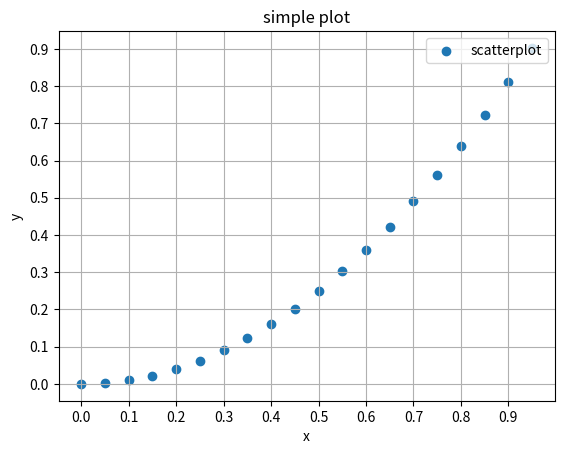

Generate this figure with matplotlib:
#!/usr/bin python
# -*- coding: utf-8 -*-

# [redacted]
# Feb 14, 2016

# Imports
import numpy as np
import matplotlib.pyplot as plt

# data
x = np.arange(0,1,0.05)
y = np.power(x, 2)

# plot
fig = plt.figure()
ax = fig.gca()
ax.set_xticks(np.arange(0,1,0.1))
ax.set_yticks(np.arange(0,1.,0.1))
plt.scatter(x,y,label='scatterplot')
plt.xlabel('x')
plt.ylabel('y')
plt.title('simple plot')
plt.legend(loc='upper right')
plt.grid()
plt.show()
